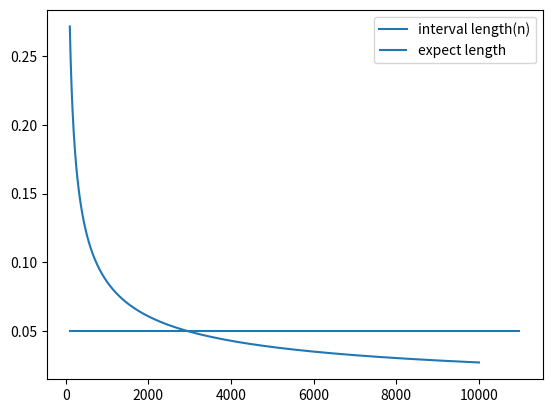

Write Python code to recreate this figure.
import numpy as np 
from matplotlib import pyplot as plt 

def epsilon(n, alpha=0.05):
	return np.sqrt(1/(2*n) * np.log(2/alpha))

def pn(n, p=0.4):
	X = [1 if np.random.rand()<p else 0 for i in range(n)]
	pn = np.mean(X)
	return pn


times = 100
p = 0.4 

# plot coverage versus n

# coverages = []
# for n in range(1,10001,100):
# 	epsilon_n = epsilon(n)
# 	coverage = 0
# 	for t in range(times):
# 		p_n = pn(n)
		
# 		if p_n - epsilon_n < p < p_n + epsilon_n:
# 			coverage += 1
# 	coverages.append(coverage/times)

# plot length versus n

length = []
N = list(range(100, 10001))
for n in N:
	epsilon_n = epsilon(n)
	length.append(2*epsilon_n)
	

plt.figure()
plt.plot(N, length,label='interval length(n)')
expect_length = 0.05
plt.hlines(expect_length,xmin=N[0]*0.9, xmax=N[-1]*1.1,label='expect length')
plt.legend()
for n in N:
	if (2*epsilon(n)) < expect_length:
		expect_n = n
		break
print("n should be {} if want length to be no more than {}".format(expect_n, expect_length))
plt.show()